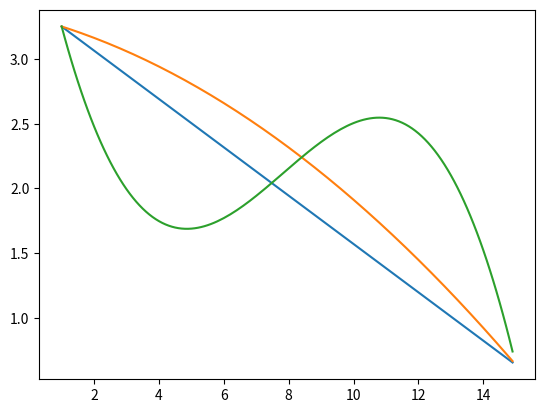

Recreate this plot in Python.
import numpy as np
import math
from matplotlib import pylab as plt
%matplotlib inline

def f(x):
    func = math.sin(x / 5) * math.exp(x / 10) + 5 * math.exp(-x / 2)
    return func

a = np.array([[1, 1], [1, 15]])
b = np.array([f(1), f(15)])
a = np.linalg.solve(a, b)

x = np.arange(1, 15, 0.1)
y = a[0] + a[1] * x
plt.plot(x, y)
plt.show()

a = np.array([[1, 1, 1], [1, 8, 8**2], [1, 15, 15**2]])
b = np.array([f(1), f(8), f(15)])
a = np.linalg.solve(a, b)
a

x = np.arange(1, 15, 0.1)
y = a[0] + a[1] * x + a[2] * x**2
plt.plot(x, y)
plt.show()

a = np.array([[1, 1, 1, 1], [1, 4, 4**2, 4**3], [1, 10, 10**2, 10**3], [1, 15, 15**2, 15**3]])
b = np.array([f(1), f(4), f(10), f(15)])
a = np.linalg.solve(a, b)
a

x = np.arange(1, 15, 0.1)
y = a[0] + a[1] * x + a[2] * x**2 + a[3] * x**3
plt.plot(x, y)
plt.show()